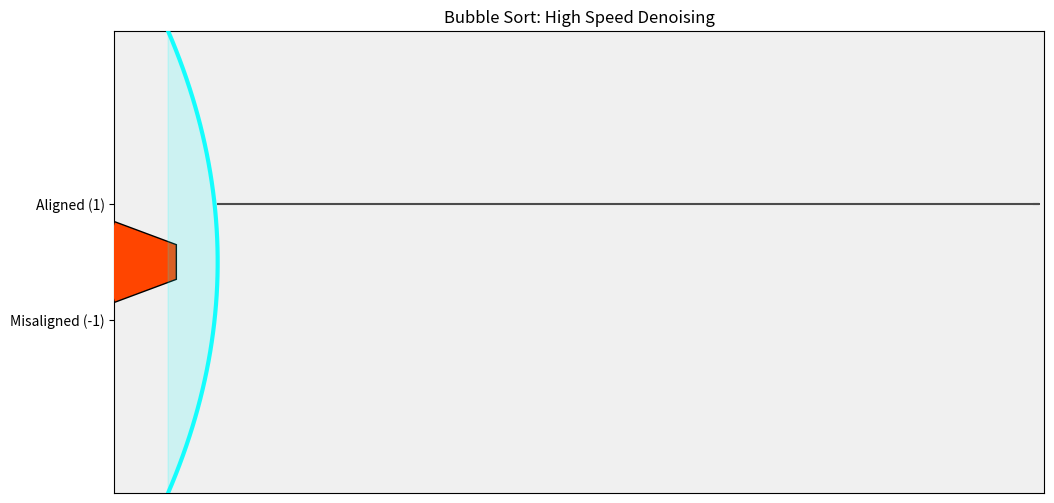

Here is the Python script that generated this plot: (Note: this script raises an exception after producing the figure.)
import numpy as np
import matplotlib.pyplot as plt
import matplotlib.animation as animation
from matplotlib.patches import Polygon

# --- Configuration ---
N = 80                 # Number of data points
INTERVAL = 10          # Frame delay in ms (Very fast refresh)
STEPS_PER_FRAME = 5    # Speed multiplier (Processes 5 indexes per frame)
ARC_HEIGHT = 4.0       
ARC_CURVATURE = 0.3    

# --- Helper Functions ---

def bubble_sort_generator(arr, steps_per_frame=1):
    l = len(arr)
    for i in range(l - 1):
        is_new_pass_start = True
        
        # We iterate through the array, but we only yield every 'steps_per_frame'
        j = 0
        while j < (l - i - 1):
            # Process a batch of steps to speed up animation
            # We process 'steps_per_frame' moves, or until we hit the end of the pass
            batch_limit = min(j + steps_per_frame, l - i - 1)
            
            current_cursor = j
            
            # Execute the batch of swaps silently
            for k in range(j, batch_limit):
                if arr[k] > arr[k+1]:
                    arr[k], arr[k+1] = arr[k+1], arr[k]
                current_cursor = k
            
            # Yield the state after the batch is done
            # We force a yield if it's the start of a pass (to show the cannon fire)
            yield arr.copy(), current_cursor, l - i - 1, is_new_pass_start
            
            is_new_pass_start = False
            j = batch_limit # Jump forward
            
    yield arr.copy(), -1, 0, False

def get_alignment_signal(arr):
    signal = []
    for k in range(len(arr) - 1):
        val = -1.0 if arr[k] > arr[k+1] else 1.0
        signal.append(val)
    signal.append(1.0)
    return np.array(signal)

# --- Setup Data & Plotting ---

data = np.random.rand(N)
x_domain = np.arange(N)

fig, ax = plt.subplots(figsize=(12, 6))
ax.set_facecolor('#f0f0f0') 
ax.set_ylim(-4, 4)
ax.set_xlim(-10, N)
ax.set_title("Bubble Sort: High Speed Denoising")
ax.set_yticks([-1, 1])
ax.set_yticklabels(["Misaligned (-1)", "Aligned (1)"])
ax.set_xticks([])

# --- Graphics Elements ---

# 1. The Cannon
cannon_shape = np.array([[-6, -0.7], [0, -0.3], [0, 0.3], [-6, 0.7], [-7, 0]])
cannon_rest_pos = cannon_shape + [-2, 0]
cannon_recoil_pos = cannon_shape + [-4, 0] 
cannon_patch = Polygon(cannon_rest_pos, closed=True, color='#555555', ec='black', zorder=10)
ax.add_patch(cannon_patch)

# 2. The Alignment Line
line_signal, = ax.plot([], [], color='#222222', linewidth=1.5, alpha=0.8, zorder=5)

# 3. The Arc Pulse
wave_line, = ax.plot([], [], color='#00FFFF', linewidth=3, alpha=0.9, zorder=20)
wave_poly = Polygon(np.zeros((3, 2)), closed=True, color='#00FFFF', alpha=0.15, zorder=19)
ax.add_patch(wave_poly)

y_arc = np.linspace(-ARC_HEIGHT, ARC_HEIGHT, 50)

# Global state
cannon_state = {'firing_frames_left': 0}

# Initialize generator with speed multiplier
sorter_gen = bubble_sort_generator(data.copy(), steps_per_frame=STEPS_PER_FRAME)

def init():
    line_signal.set_data([], [])
    wave_line.set_data([], [])
    wave_poly.set_xy(np.zeros((3, 2))) 
    cannon_patch.set_xy(cannon_rest_pos)
    return line_signal, wave_line, wave_poly, cannon_patch

def update(frame_data):
    arr, cursor, sorted_boundary, is_new_pass_start = frame_data
    global cannon_state
    
    # 1. Cannon Logic
    if is_new_pass_start:
        cannon_state['firing_frames_left'] = 3 # Reduced flash time for faster speed
        
    if cannon_state['firing_frames_left'] > 0:
        cannon_patch.set_xy(cannon_recoil_pos)
        cannon_patch.set_facecolor('#FF4500') 
        cannon_state['firing_frames_left'] -= 1
    else:
        cannon_patch.set_xy(cannon_rest_pos)
        cannon_patch.set_facecolor('#555555') 

    # 2. Data Line Logic
    y_signal = get_alignment_signal(arr)
    mask = x_domain < sorted_boundary
    
    y_display_signal = np.interp(np.arange(0, N, 0.5), x_domain[mask], y_signal[mask])
    x_display_signal = np.arange(0, N, 0.5)
    
    if sorted_boundary < N:
         x_flat = np.arange(sorted_boundary, N)
         y_flat = np.ones_like(x_flat)
         x_final = np.concatenate([x_display_signal, x_flat])
         y_final = np.concatenate([y_display_signal, y_flat])
    else:
         x_final = x_display_signal
         y_final = y_display_signal

    line_signal.set_data(x_final, y_final)
    
    # 3. Arc Pulse Logic
    if cursor >= 0:
        x_arc = cursor - (ARC_CURVATURE * y_arc**2)
        wave_line.set_data(x_arc, y_arc)
        
        verts = np.column_stack([x_arc, y_arc])
        wave_poly.set_xy(verts)
        wave_poly.set_alpha(0.15)
    else:
        wave_line.set_data([], [])
        wave_poly.set_alpha(0) 
    
    return line_signal, wave_line, wave_poly, cannon_patch

ani = animation.FuncAnimation(
    fig, 
    update, 
    frames=sorter_gen, 
    init_func=init,
    blit=False, 
    interval=INTERVAL,
    repeat=False
)

print("Starting High-Speed Animation...")
ani.save('sort_bubble.gif', writer='pillow', fps=30)
#plt.show()
